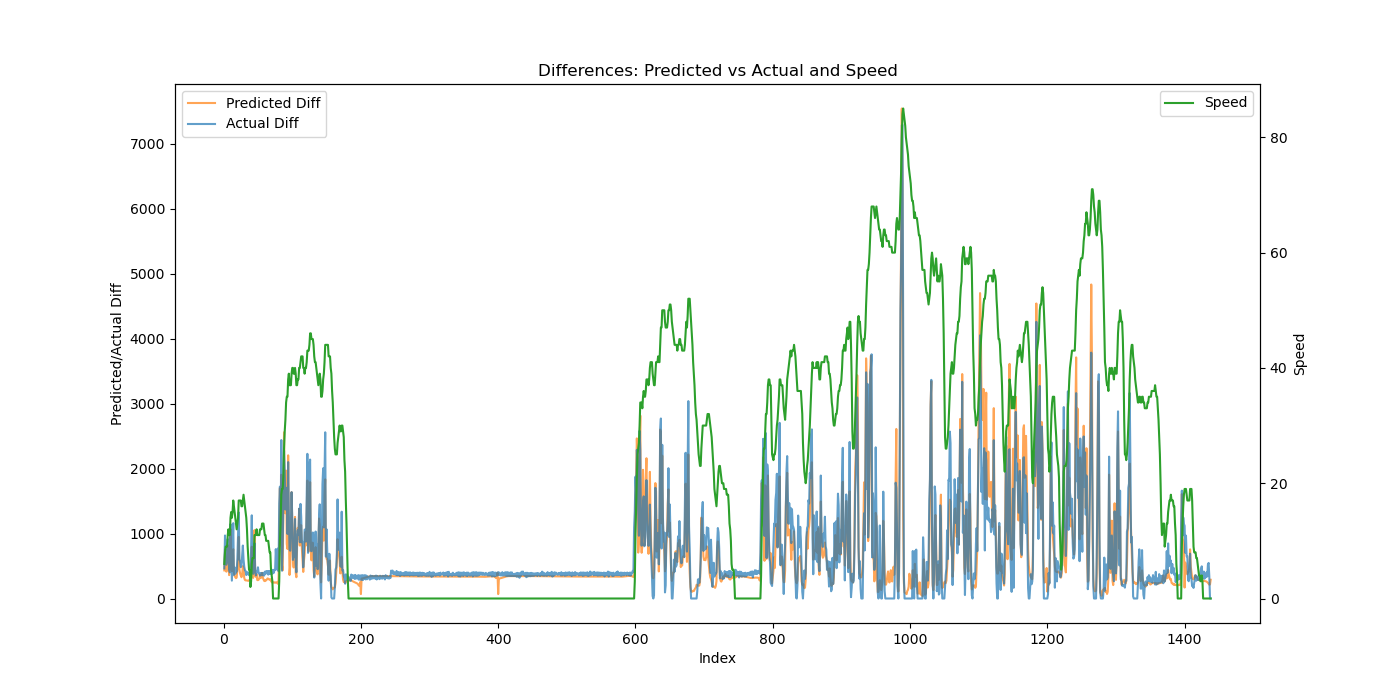

Values plotted in this chart, from the file beside it:
Speed, Actual, Predicted, Actual_Diff, Predicted_Diff
6, 463, 454.5, 463, 432.6
8, 1433, 1208, 970.5, 753.1
9, 1965, 1750, 531, 542.6
9, 2484, 2163, 519.9, 413.1
9, 3053, 2655, 568.3, 492.1
11, 3970, 3478, 916.9, 822.4
12, 4654, 4032, 684.4, 554.7
11, 5110, 4393, 455.5, 360.2
11, 5512, 4932, 402.8, 539.1
14, 6659, 6001, 1147, 1070
15, 7380, 6524, 720.7, 522.5
14, 7655, 6944, 275.1, 419.8
15, 8406, 7598, 751.2, 653.9
17, 9566, 8357, 1160, 759.8
16, 9929, 8750, 362.4, 392.9
15, 10409, 9096, 480.1, 346.1
14, 10789, 9424, 380.7, 327.5
13, 11217, 9737, 428.1, 313.2
12, 11630, 10060, 412.2, 322.9
13, 12238, 10511, 608.7, 450.6
14, 13187, 11133, 948.4, 622.6
17, 14513, 12082, 1326, 949.3
17, 15111, 12530, 598.8, 447.5
17, 15686, 12916, 575, 386.1
17, 16168, 13269, 482.1, 353
16, 16674, 13597, 505.7, 327.9
16, 17334, 13974, 659.7, 376.6
17, 18149, 14471, 815.5, 497.3
18, 18748, 14931, 599.2, 459.9
17, 19239, 15249, 491, 318.1
16, 19674, 15535, 434.4, 285.7
15, 20099, 15813, 425, 278.6
14, 20460, 16092, 360.8, 279
12, 20866, 16370, 406, 277.5
9, 21240, 16644, 374.5, 274.7
7, 21641, 16916, 400.7, 271.7
5, 22001, 17192, 360.5, 276.1
5, 22375, 17485, 373.9, 292.9
2, 22753, 17789, 377.9, 303.6
3, 23479, 18305, 726, 516
6, 24760, 19102, 1281, 797.7
7, 25238, 19477, 478.2, 374.5
7, 25618, 19794, 379.8, 317.3
7, 26088, 20255, 469.5, 461.2
11, 26940, 21309, 851.8, 1054
11, 27368, 21657, 428.3, 347.9
11, 27724, 21991, 356.2, 333.9
12, 28136, 22365, 412.1, 373.9
11, 28544, 22649, 407.5, 284.4
11, 29024, 22931, 480.1, 282.4
11, 29413, 23220, 388.8, 289.1
11, 29794, 23533, 381.6, 312.5
12, 30145, 23901, 351.1, 368.4
12, 30539, 24215, 393.5, 313.5
12, 30898, 24544, 359.2, 329.5
13, 31290, 24940, 392.3, 395.3
13, 31647, 25268, 357.1, 328.4
13, 32038, 25565, 390.5, 297.2
12, 32390, 25837, 352.5, 272
11, 32804, 26105, 413.3, 267.7
... 1,373 more rows
